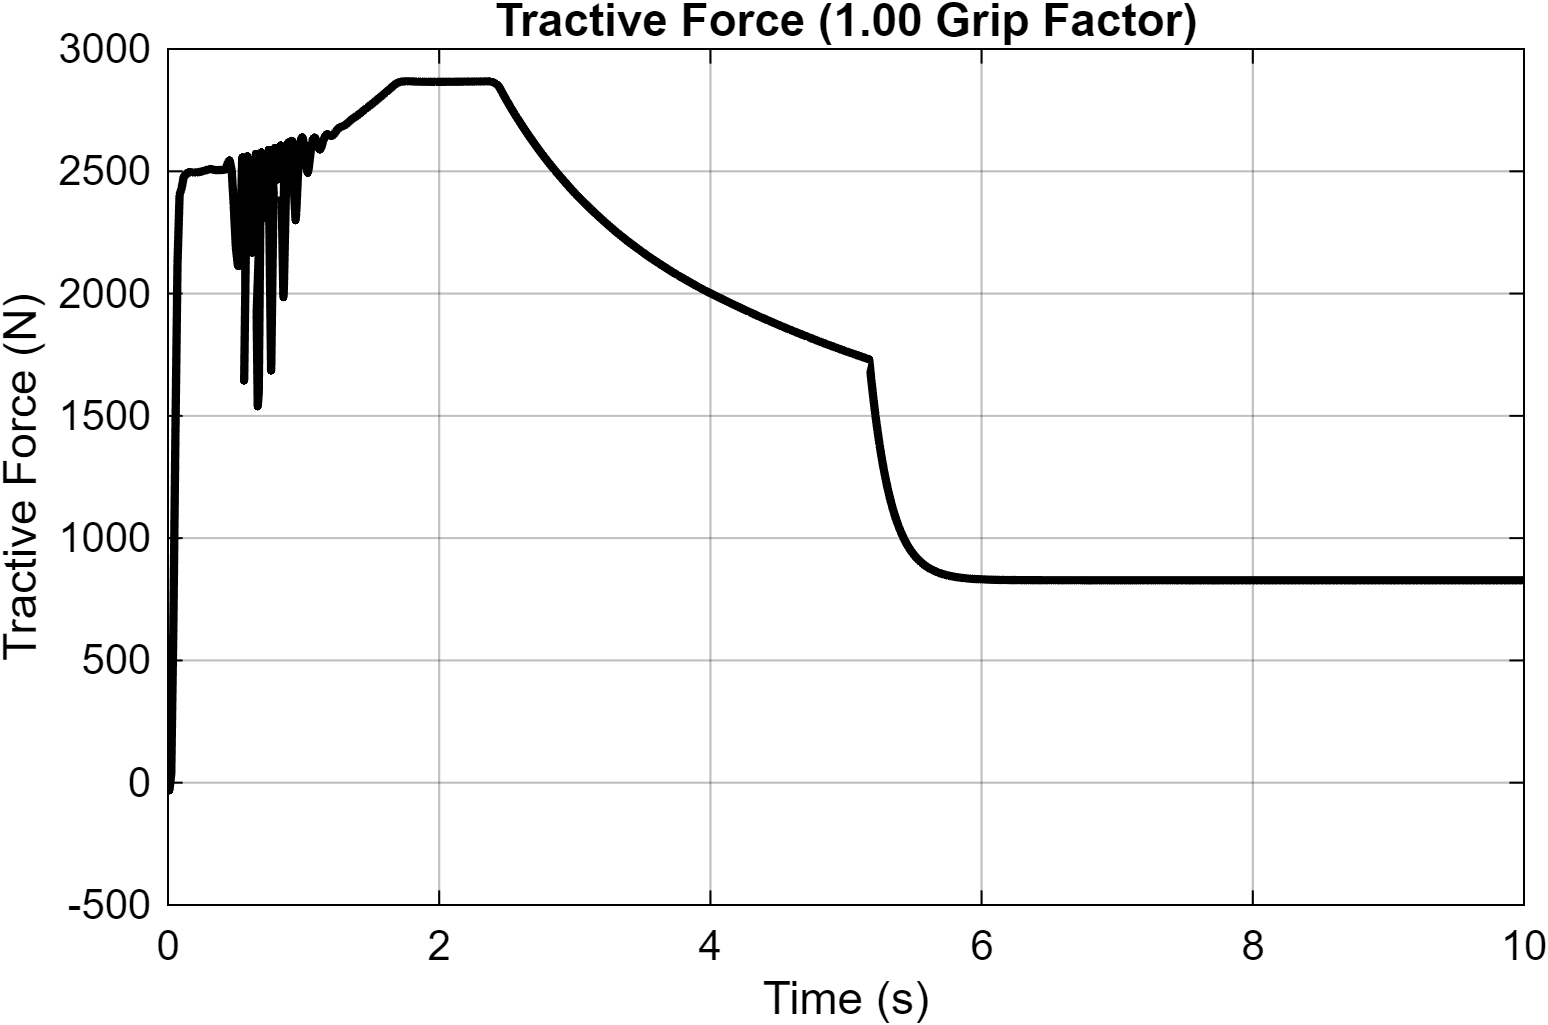

Values plotted in this chart, from the file beside it:
Time_s, Tractive_Force_N
0, -0
0.01, -32.04
0.01, -31.92
0.01, -31.42
0.01, -30.93
0.01, -30.46
0.01, -30
0.01, -29.54
0.01, -29.09
0.01, -28.65
0.01, -28.21
0.01, -27.77
0.01, -27.34
0.01, -26.92
0.01, -26.5
0.01, -26.09
0.01, -25.68
0.01, -25.28
0.01, -24.88
0.01, -24.49
0.01, -24.1
0.01, -23.71
0.01, -23.34
0.01, -22.96
0.01, -22.6
0.01, -22.23
0.01, -21.87
0.01, -21.52
0.01001, -21.17
0.01001, -20.82
0.01001, -20.48
0.01001, -20.15
0.01001, -19.82
0.01001, -19.49
0.01001, -19.17
0.01001, -18.85
0.01001, -18.53
0.01001, -18.22
0.01001, -17.92
0.01001, -17.61
0.01001, -17.32
0.01001, -17.02
0.01001, -16.73
0.01001, -16.45
0.01001, -16.17
0.01001, -15.89
0.01001, -15.61
0.01001, -15.34
0.01001, -15.08
0.01001, -14.81
0.01001, -14.56
0.01001, -14.3
0.01001, -14.05
0.01001, -13.8
0.01001, -13.56
0.01001, -13.31
0.01001, -13.08
0.01001, -12.84
0.01001, -12.61
0.01001, -12.38
... 55,393 more rows
